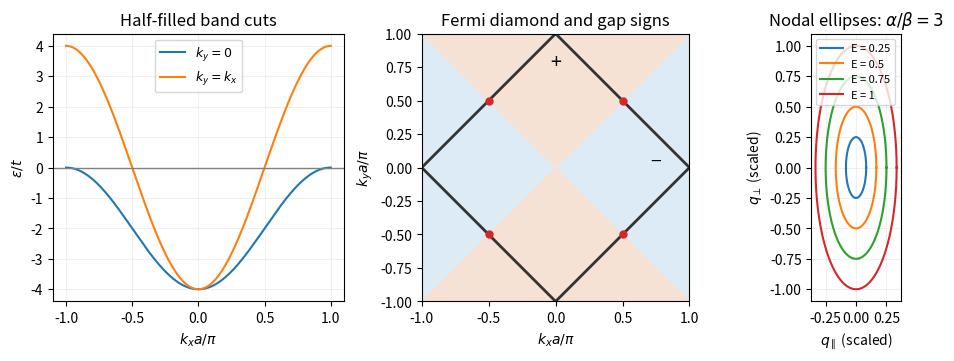

The script that saved this image: (Note: this script raises an exception after producing the figure.)
"""Original half-filled band, Fermi surface, gap signs and nodal contours."""
from pathlib import Path

import matplotlib.pyplot as plt
import numpy as np


def main():
    fig, axes = plt.subplots(1, 3, figsize=(10, 3.5), layout="constrained")
    x = np.linspace(-np.pi, np.pi, 601)
    axes[0].plot(x/np.pi, -2*(1+np.cos(x)), label=r"$k_y=0$")
    axes[0].plot(x/np.pi, -4*np.cos(x), label=r"$k_y=k_x$")
    axes[0].axhline(0, color="0.5", lw=1)
    axes[0].set(xlabel=r"$k_xa/\pi$", ylabel=r"$\varepsilon/t$", title="Half-filled band cuts")
    axes[0].legend(fontsize=9)
    xx, yy = np.meshgrid(x, x)
    gap = np.cos(xx)-np.cos(yy)
    axes[1].contourf(xx/np.pi, yy/np.pi, gap, levels=[-2, 0, 2], colors=["#dcebf5", "#f6e1d5"])
    axes[1].plot([0, 1, 0, -1, 0], [1, 0, -1, 0, 1], color="0.2", lw=2)
    for s in [-1, 1]:
        for t in [-1, 1]:
            axes[1].plot(s/2, t/2, "o", color="tab:red", ms=5)
    axes[1].text(0, .75, "+", ha="center", fontsize=14)
    axes[1].text(.75, 0, "−", ha="center", fontsize=14)
    axes[1].set(xlim=(-1, 1), ylim=(-1, 1), xlabel=r"$k_xa/\pi$", ylabel=r"$k_ya/\pi$",
                title="Fermi diamond and gap signs", aspect="equal")
    angle = np.linspace(0, 2*np.pi, 501)
    for energy in [.25, .5, .75, 1]:
        axes[2].plot(energy*np.cos(angle)/3, energy*np.sin(angle), label=f"E = {energy:g}")
    axes[2].set(xlabel=r"$q_\parallel$ (scaled)", ylabel=r"$q_\perp$ (scaled)",
                title=r"Nodal ellipses: $\alpha/\beta=3$", aspect="equal")
    axes[2].legend(fontsize=8, loc="upper right")
    for ax in [axes[0], axes[2]]:
        ax.grid(alpha=.18)
    fig.savefig(Path(__file__).with_suffix(".png").name, dpi=130, facecolor="white")
    plt.close(fig)


if __name__ == "__main__":
    main()
